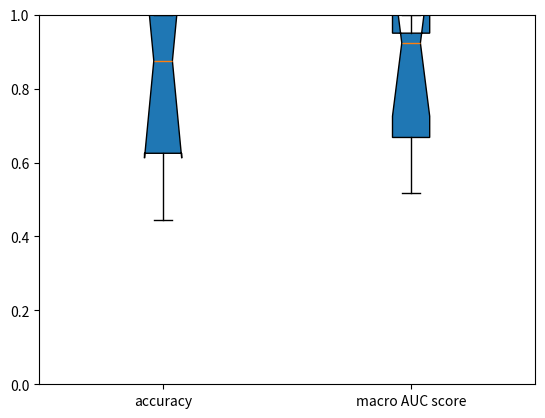

The script that saved this image:
from matplotlib import pyplot as plt


accuracies = [0.4444444444444444, 0.625, 1.0, 0.875, 1.0]
auc_scores = [0.516875, 0.6677777777777778, 1.0, 0.9234693877551021, 0.9500000000000001]

plt.boxplot([accuracies, auc_scores],
            notch=True,
            vert=True, 
            patch_artist=True)
plt.ylim(0, 1)
plt.yticks([0.0,0.2,0.4,0.6,0.8,1.0])
plt.xticks([1,2],['accuracy','macro AUC score'])
plt.savefig('boxplot.png')